Image classification data set "dataset" (MogusaShirose/mlai_project_final on GitHub). Class labels (2): apple, strawberry.

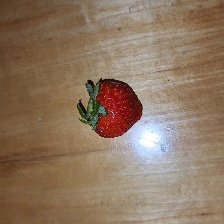
Label: strawberry

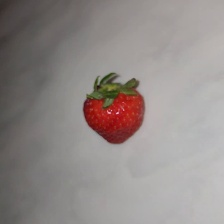
Label: strawberry

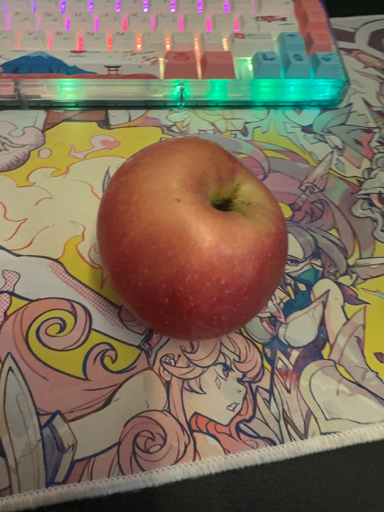
Label: apple

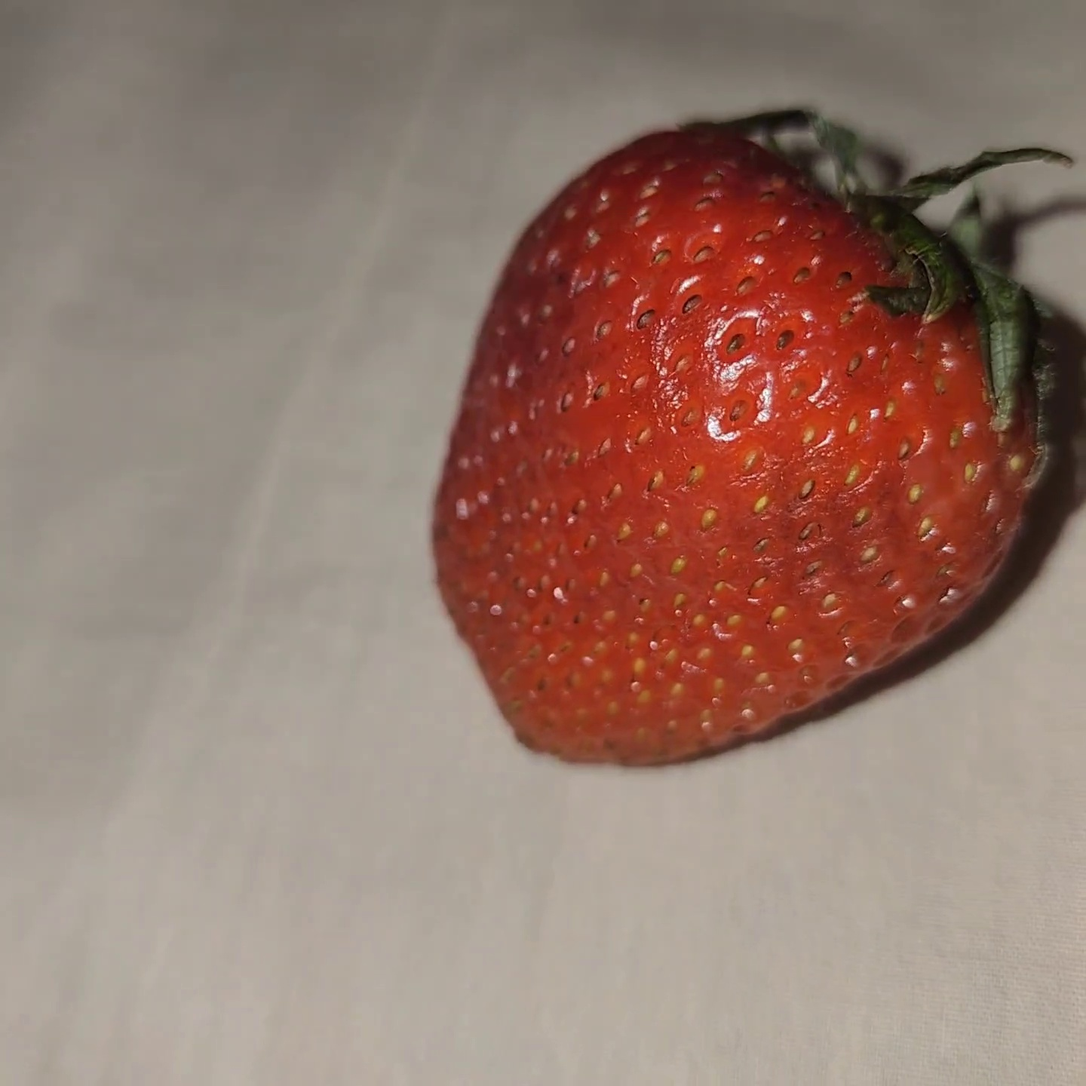
Label: strawberry

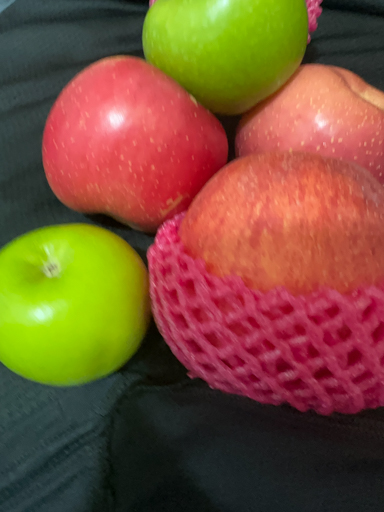
Label: apple

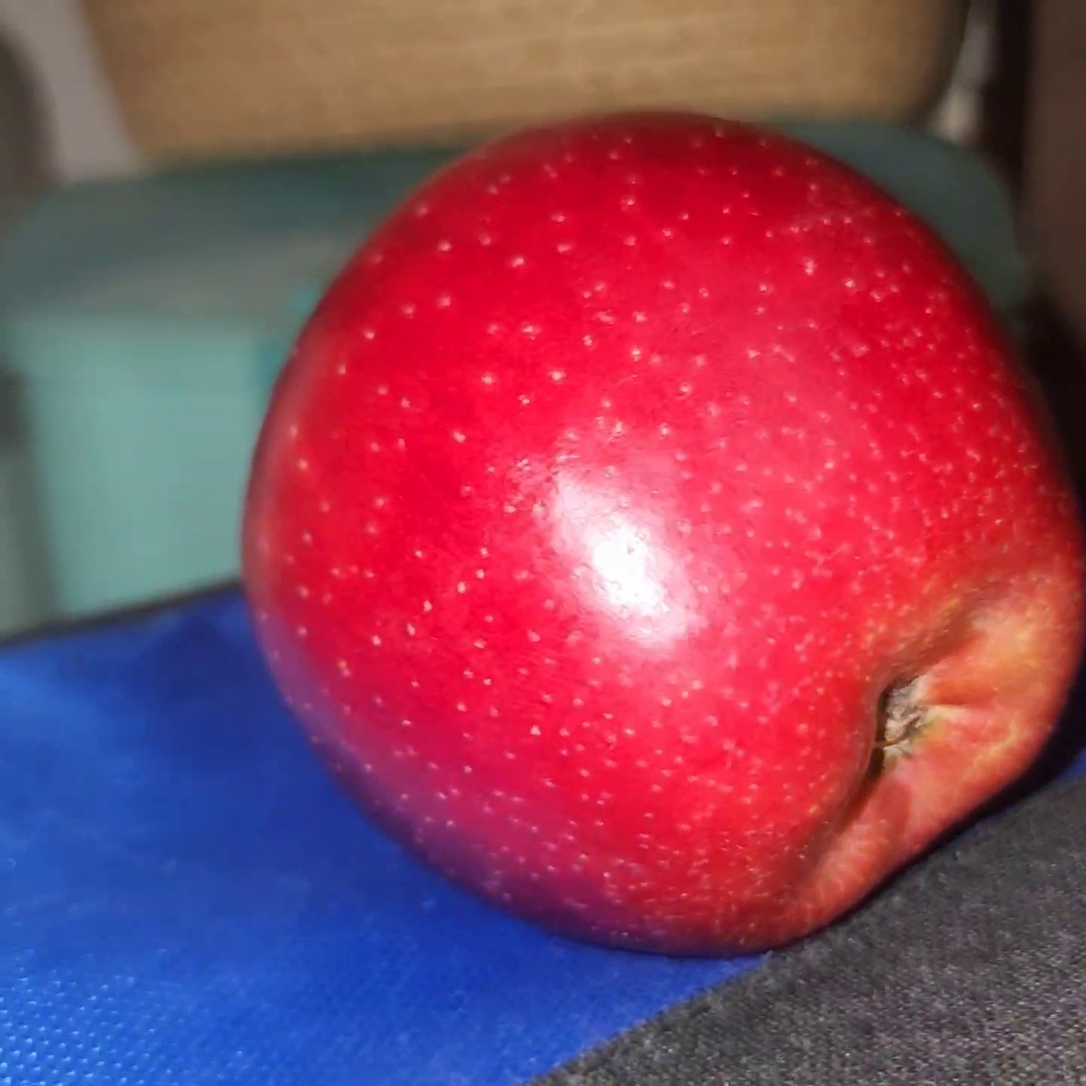
Label: apple
